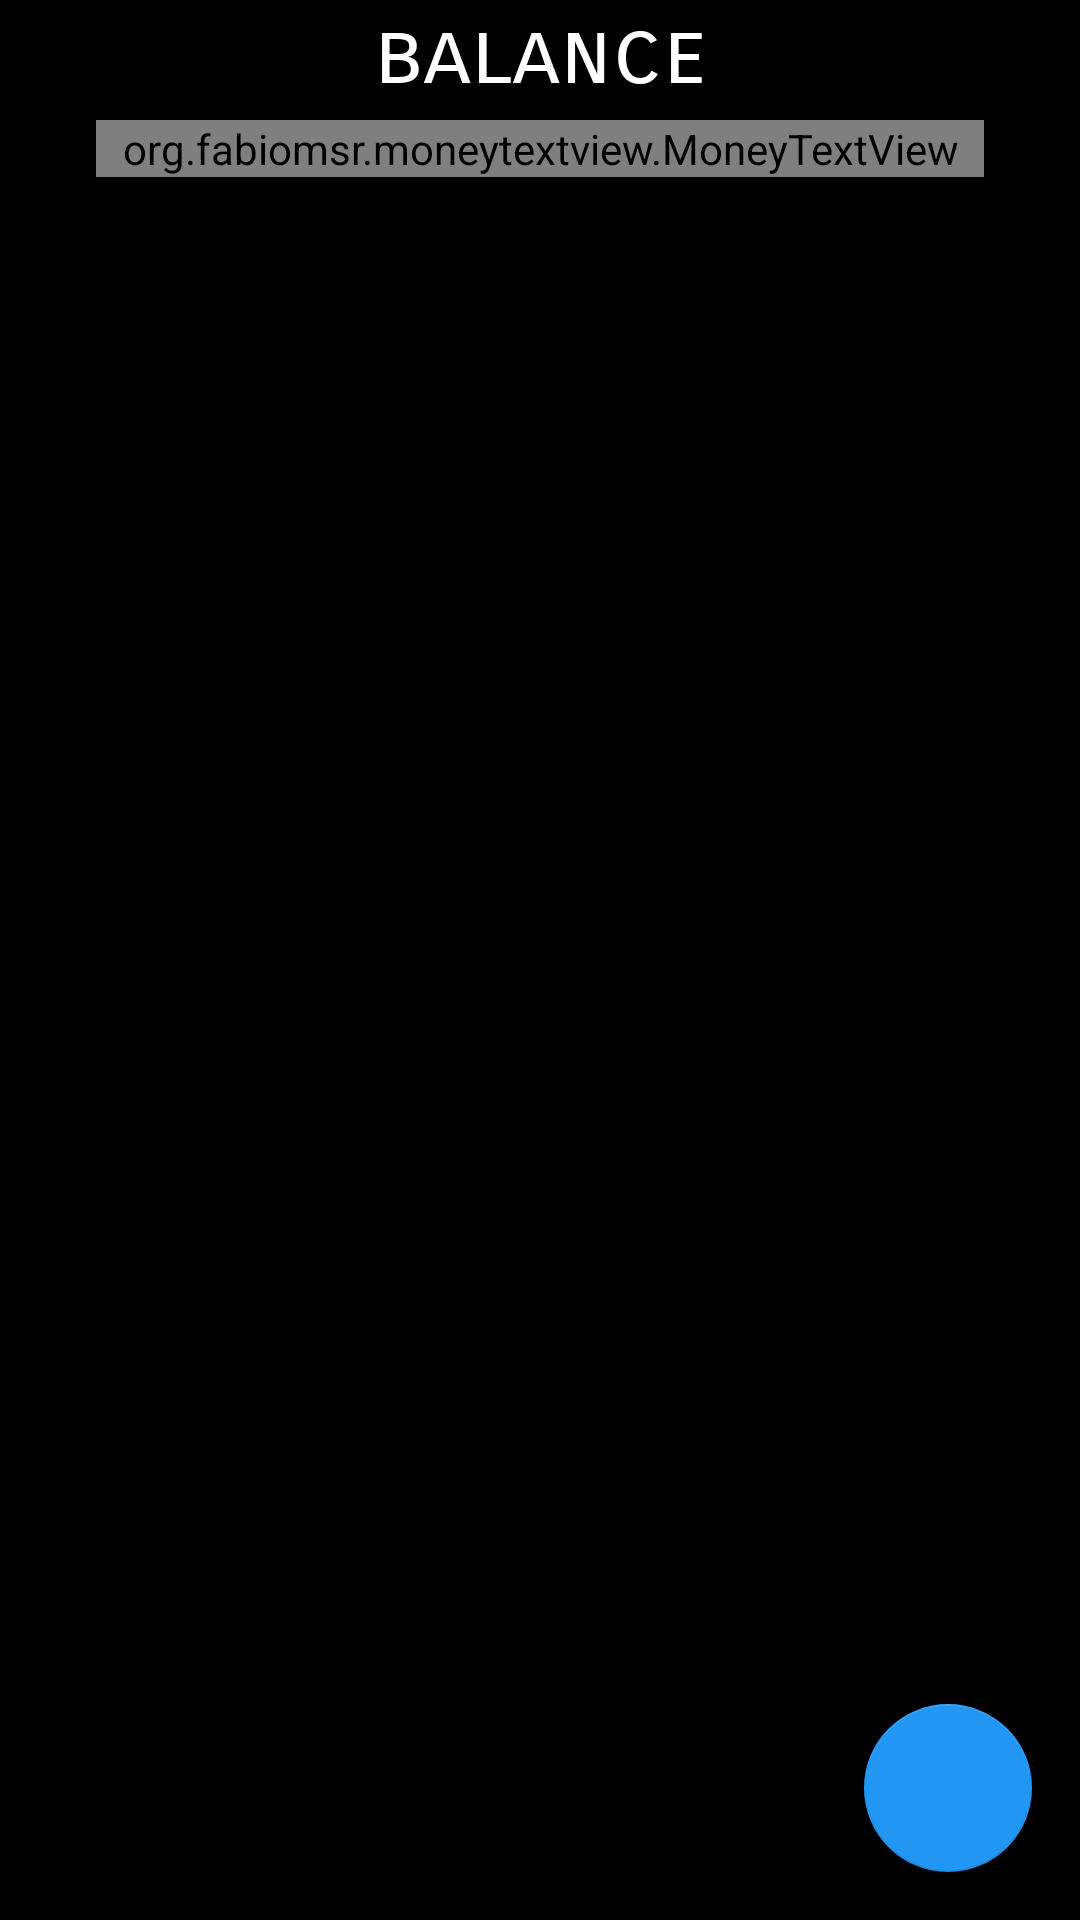

Produce the Android XML layout that renders to this screen, including the resource entries it uses.
<!-- AndroidManifest.xml: application theme AppTheme -->
<!-- res/layout/fragment_single_account.xml -->
<?xml version="1.0" encoding="utf-8"?>
<FrameLayout xmlns:android="http://schemas.android.com/apk/res/android"
    xmlns:app="http://schemas.android.com/apk/res-auto"
    xmlns:tools="http://schemas.android.com/tools"
    android:layout_width="match_parent"
    android:layout_height="match_parent"
    tools:context=".fragments.SingleAccountFragment">

    <android.support.design.widget.FloatingActionButton
        android:id="@+id/fabAddTransaction"
        android:layout_width="wrap_content"
        android:layout_height="wrap_content"
        android:layout_gravity="bottom|end"
        android:layout_marginEnd="16dp"
        android:layout_marginBottom="16dp"
        android:clickable="true"
        android:focusable="true"
        android:src="@drawable/ic_add_black_24dp"
        app:backgroundTint="@color/colorAccent" />

    <LinearLayout
        android:layout_width="match_parent"
        android:layout_height="650dp"
        android:orientation="vertical">

        <TextView
            android:id="@+id/textView2"
            android:layout_width="match_parent"
            android:layout_height="40dp"
            android:fontFamily="sans-serif-smallcaps"
            android:lineSpacingExtra="12sp"
            android:text="@string/balance"
            android:textAlignment="center"
            android:textAllCaps="false"
            android:textColor="@color/white"
            android:textSize="30sp"
            android:typeface="normal" />

        <org.fabiomsr.moneytextview.MoneyTextView
            android:id="@+id/accountBalanceAmount"
            android:layout_width="match_parent"
            android:layout_height="wrap_content"
            android:layout_gravity="center"
            android:layout_marginStart="32dp"
            android:layout_marginEnd="32dp"
            app:baseTextColor="@color/colorPrimary"
            app:baseTextSize="54sp"
            app:decimalDigitsTextSize="30sp"
            app:decimalMargin="6dp"
            app:includeDecimalSeparator="false"
            app:layout_constraintBottom_toBottomOf="parent"
            app:layout_constraintEnd_toEndOf="parent"
            app:layout_constraintStart_toStartOf="parent"
            app:layout_constraintTop_toBottomOf="@+id/dashboardBalanceCaption"
            app:layout_constraintVertical_bias="0.108"
            app:symbol="$"
            app:symbolGravity="start|top"
            app:symbolMargin="6dp"
            app:symbolTextSize="30sp" />

        <android.support.v7.widget.RecyclerView
            android:id="@+id/transactionsRecView"
            android:layout_width="match_parent"
            android:layout_height="match_parent"
            android:layout_gravity="center"
            android:layout_marginStart="16dp"
            android:layout_marginEnd="16dp"
            android:layout_marginBottom="150dp"
            android:paddingBottom="@dimen/activity_vertical_margin"/>

    </LinearLayout>

</FrameLayout>
<!-- resources referenced by this layout -->
<resources>
  <color name="colorAccent">#2196F3</color>
  <color name="colorPrimary">#34D60B</color>
  <color name="white">#FFFFFF</color>
  <string name="balance">balance</string>
  <style name="AppTheme" parent="Theme.AppCompat.NoActionBar">
          
          <item name="colorPrimary">@color/colorPrimary</item>
          <item name="colorPrimaryDark">@color/colorPrimaryDark</item>
          <item name="colorAccent">@color/colorAccent</item>
          <item name="android:colorBackground">@android:color/background_dark</item>
      </style>
  <color name="colorPrimaryDark">#1E6905</color>
</resources>
